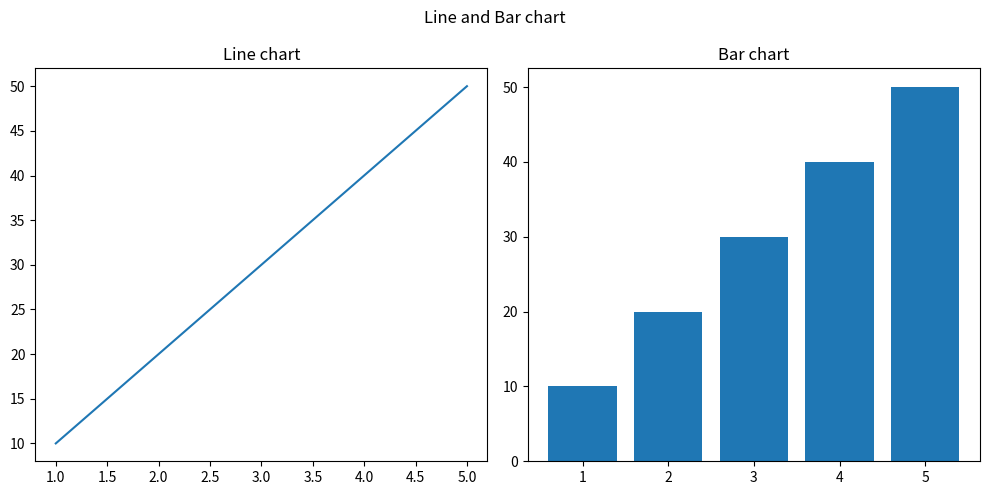

Here is the Python script that generated this plot:
import matplotlib.pyplot as plt
fig, ax= plt.subplots(1,2, figsize=(10,5))
x = [1,2,3,4,5]
y = [10,20,30,40,50]

print(ax[0].plot(x,y))
print(ax[0].set_title('Line chart'))

print(ax[1].bar(x,y))
print(ax[1].set_title('Bar chart'))

print(plt.suptitle('Line and Bar chart'))
print(plt.tight_layout())
print(plt.show())
